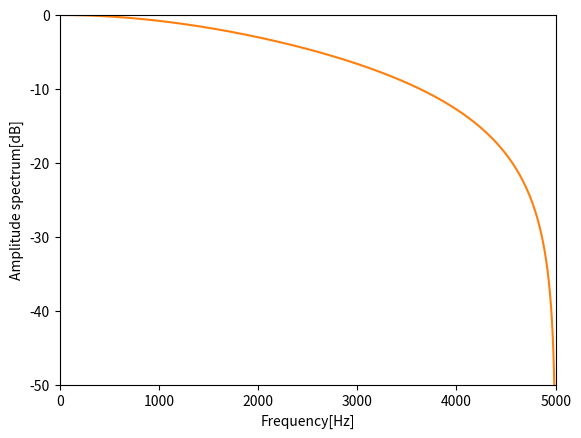

Python code for this plot:
import numpy as np
import math
import matplotlib.pyplot as plt


fs = 10000 # サンプリング周波数
fc = 2000  # カットオフ周波数
N=10000       # 入力点数


# 変数
T = 1.0 / fs
omega_d = 2.0*math.pi * fc
omega_a = 2.0/T * math.tan(omega_d*T/2.0)
alpha = math.tan(omega_d*T / 2.0)
a1 = (alpha-1) / (alpha+1)
b0 = b1 = alpha / (alpha+1)

print(omega_a)
print(alpha)
print(a1)
print(b0)
print('--')

# インパルス入力
input = np.zeros(N)
input[0] = 1

# ローパスフィルタ
x1 = y1 = 0.0
output = np.array([])
for j in range(N):
	y0 = b0*input[j] + b1*x1 - a1*y1
	x1 = input[j]
	y1 = y0
	output = np.append(output, y0)


# print(output)


# グラフ
plt.plot(np.arange(0,N), output)
plt.xlim(0, 100)
plt.xlabel('Times[s](X1/10000)')
plt.ylabel('Amplitude')
plt.show()

amp = 20*np.log10(np.abs(np.fft.fft(output, N)))

plt.plot(np.arange(0,N), amp)
plt.xlim(0,N/2)
plt.ylim(-50,0)
plt.xlabel('Frequency[Hz]')
plt.ylabel('Amplitude spectrum[dB]')
plt.show()
